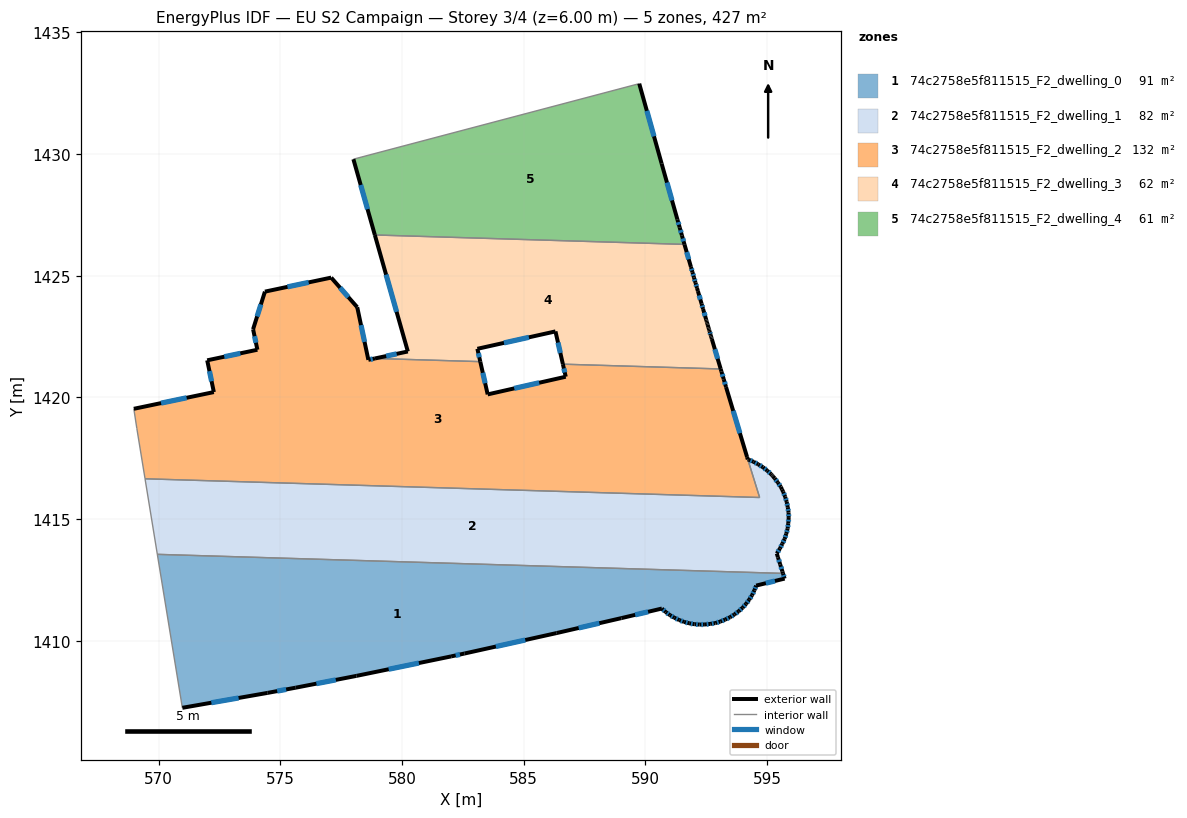
=== STOREY PLAN SPEC (per zone: floor XY polygon, exterior-wall plan segments, windows/doors) ===
zone 1: 74c2758e5f811515_F2_dwelling_0  (90.6 m²)
  floor: (595.65, 1412.77) (595.72, 1412.57) (595.72, 1412.56) (594.55, 1412.27) (594.48, 1412.08) (594.38, 1411.88) (594.27, 1411.69) (594.14, 1411.52) (593.99, 1411.36) (593.83, 1411.22) (593.66, 1411.08) (593.48, 1410.97) (593.28, 1410.88) (593.08, 1410.79) (592.87, 1410.73) (592.66, 1410.70) (592.44, 1410.67) (592.22, 1410.67) (592.01, 1410.68) (591.80, 1410.72) (591.59, 1410.78) (591.39, 1410.85) (591.19, 1410.95) (591.01, 1411.06) (590.83, 1411.18) (590.68, 1411.33) (589.01, 1410.93) (586.35, 1410.32) (582.57, 1409.48) (582.02, 1409.36) (578.13, 1408.56) (575.63, 1408.08) (574.48, 1407.86) (570.98, 1407.25) (569.95, 1413.55)
  exterior wall: (593.48, 1410.97) – (593.66, 1411.08)  [0.2 m]
    window: (593.54, 1411.01) – (593.60, 1411.05)  [0.1 m²]
  exterior wall: (593.28, 1410.88) – (593.48, 1410.97)  [0.2 m]
    window: (593.35, 1410.91) – (593.41, 1410.94)  [0.1 m²]
  exterior wall: (593.08, 1410.79) – (593.28, 1410.88)  [0.2 m]
    window: (593.15, 1410.82) – (593.21, 1410.85)  [0.1 m²]
  exterior wall: (592.87, 1410.73) – (593.08, 1410.79)  [0.2 m]
    window: (592.94, 1410.75) – (593.01, 1410.77)  [0.1 m²]
  exterior wall: (592.66, 1410.70) – (592.87, 1410.73)  [0.2 m]
    window: (592.73, 1410.71) – (592.80, 1410.72)  [0.1 m²]
  exterior wall: (592.44, 1410.67) – (592.66, 1410.70)  [0.2 m]
    window: (592.52, 1410.68) – (592.59, 1410.69)  [0.1 m²]
  exterior wall: (592.22, 1410.67) – (592.44, 1410.67)  [0.2 m]
    window: (592.30, 1410.67) – (592.37, 1410.67)  [0.1 m²]
  exterior wall: (592.01, 1410.68) – (592.22, 1410.67)  [0.2 m]
    window: (592.08, 1410.68) – (592.15, 1410.67)  [0.1 m²]
  exterior wall: (591.80, 1410.72) – (592.01, 1410.68)  [0.2 m]
    window: (591.87, 1410.71) – (591.94, 1410.70)  [0.1 m²]
  exterior wall: (591.59, 1410.78) – (591.80, 1410.72)  [0.2 m]
    window: (591.66, 1410.76) – (591.73, 1410.74)  [0.1 m²]
  exterior wall: (591.39, 1410.85) – (591.59, 1410.78)  [0.2 m]
    window: (591.46, 1410.83) – (591.52, 1410.80)  [0.1 m²]
  exterior wall: (591.19, 1410.95) – (591.39, 1410.85)  [0.2 m]
    window: (591.26, 1410.92) – (591.32, 1410.89)  [0.1 m²]
  exterior wall: (591.01, 1411.06) – (591.19, 1410.95)  [0.2 m]
    window: (591.07, 1411.02) – (591.13, 1410.99)  [0.1 m²]
  exterior wall: (590.83, 1411.18) – (591.01, 1411.06)  [0.2 m]
    window: (590.89, 1411.14) – (590.95, 1411.10)  [0.1 m²]
  exterior wall: (590.68, 1411.33) – (590.83, 1411.18)  [0.2 m]
    window: (590.73, 1411.28) – (590.78, 1411.23)  [0.1 m²]
  exterior wall: (589.01, 1410.93) – (590.68, 1411.33)  [1.7 m]
    window: (589.58, 1411.07) – (590.11, 1411.19)  [0.5 m²]
  exterior wall: (586.35, 1410.32) – (589.01, 1410.93)  [2.7 m]
    window: (587.26, 1410.53) – (588.11, 1410.73)  [0.8 m²]
  exterior wall: (582.57, 1409.48) – (586.35, 1410.32)  [3.9 m]
    window: (583.86, 1409.77) – (585.07, 1410.04)  [1.2 m²]
  exterior wall: (582.02, 1409.36) – (582.57, 1409.48)  [0.6 m]
    window: (582.21, 1409.40) – (582.38, 1409.44)  [0.2 m²]
  exterior wall: (578.13, 1408.56) – (582.02, 1409.36)  [4.0 m]
    window: (579.45, 1408.83) – (580.69, 1409.09)  [1.2 m²]
  exterior wall: (575.63, 1408.08) – (578.13, 1408.56)  [2.5 m]
    window: (576.48, 1408.24) – (577.28, 1408.40)  [0.8 m²]
  exterior wall: (574.48, 1407.86) – (575.63, 1408.08)  [1.2 m]
    window: (574.87, 1407.94) – (575.24, 1408.00)  [0.4 m²]
  exterior wall: (570.98, 1407.25) – (574.48, 1407.86)  [3.6 m]
    window: (572.17, 1407.46) – (573.29, 1407.65)  [1.1 m²]
  exterior wall: (595.72, 1412.57) – (595.65, 1412.77)  [0.2 m]
    window: (595.70, 1412.64) – (595.67, 1412.70)  [0.1 m²]
  exterior wall: (595.72, 1412.56) – (595.72, 1412.57)  [0.0 m]
  exterior wall: (594.55, 1412.27) – (595.72, 1412.56)  [1.2 m]
    window: (594.95, 1412.37) – (595.32, 1412.46)  [0.4 m²]
  exterior wall: (594.48, 1412.08) – (594.55, 1412.27)  [0.2 m]
    window: (594.50, 1412.14) – (594.53, 1412.21)  [0.1 m²]
  exterior wall: (594.38, 1411.88) – (594.48, 1412.08)  [0.2 m]
    window: (594.41, 1411.94) – (594.45, 1412.01)  [0.1 m²]
  exterior wall: (594.27, 1411.69) – (594.38, 1411.88)  [0.2 m]
    window: (594.30, 1411.76) – (594.34, 1411.81)  [0.1 m²]
  exterior wall: (594.14, 1411.52) – (594.27, 1411.69)  [0.2 m]
    window: (594.18, 1411.58) – (594.22, 1411.64)  [0.1 m²]
  exterior wall: (593.99, 1411.36) – (594.14, 1411.52)  [0.2 m]
    window: (594.04, 1411.42) – (594.09, 1411.47)  [0.1 m²]
  exterior wall: (593.83, 1411.22) – (593.99, 1411.36)  [0.2 m]
    window: (593.89, 1411.27) – (593.94, 1411.31)  [0.1 m²]
  exterior wall: (593.66, 1411.08) – (593.83, 1411.22)  [0.2 m]
    window: (593.72, 1411.13) – (593.77, 1411.17)  [0.1 m²]
  interior walls: 2
zone 2: 74c2758e5f811515_F2_dwelling_1  (81.5 m²)
  floor: (595.17, 1416.85) (595.20, 1416.81) (595.21, 1416.80) (595.24, 1416.76) (595.31, 1416.68) (595.44, 1416.50) (595.56, 1416.33) (595.61, 1416.22) (595.66, 1416.13) (595.74, 1415.92) (595.81, 1415.71) (595.85, 1415.49) (595.88, 1415.27) (595.89, 1415.05) (595.87, 1414.83) (595.84, 1414.61) (595.79, 1414.40) (595.72, 1414.19) (595.62, 1413.99) (595.53, 1413.80) (595.40, 1413.59) (595.45, 1413.43) (595.54, 1413.14) (595.63, 1412.85) (595.65, 1412.77) (569.95, 1413.55) (569.44, 1416.66) (594.69, 1415.89) (594.21, 1417.46) (594.24, 1417.44) (594.45, 1417.36) (594.64, 1417.25) (594.83, 1417.13) (595.00, 1417.00)
  exterior wall: (594.24, 1417.44) – (594.21, 1417.46)  [0.0 m]
  exterior wall: (594.45, 1417.36) – (594.24, 1417.44)  [0.2 m]
    window: (594.38, 1417.39) – (594.31, 1417.41)  [0.1 m²]
  exterior wall: (594.64, 1417.25) – (594.45, 1417.36)  [0.2 m]
    window: (594.57, 1417.29) – (594.51, 1417.32)  [0.1 m²]
  exterior wall: (594.83, 1417.13) – (594.64, 1417.25)  [0.2 m]
    window: (594.77, 1417.17) – (594.70, 1417.21)  [0.1 m²]
  exterior wall: (595.00, 1417.00) – (594.83, 1417.13)  [0.2 m]
    window: (594.94, 1417.04) – (594.89, 1417.09)  [0.1 m²]
  exterior wall: (595.17, 1416.85) – (595.00, 1417.00)  [0.2 m]
    window: (595.11, 1416.90) – (595.06, 1416.95)  [0.1 m²]
  exterior wall: (595.20, 1416.81) – (595.17, 1416.85)  [0.1 m]
  exterior wall: (595.21, 1416.80) – (595.20, 1416.81)  [0.0 m]
  exterior wall: (595.24, 1416.76) – (595.21, 1416.80)  [0.1 m]
  exterior wall: (595.31, 1416.68) – (595.24, 1416.76)  [0.1 m]
  exterior wall: (595.44, 1416.50) – (595.31, 1416.68)  [0.2 m]
    window: (595.40, 1416.56) – (595.35, 1416.62)  [0.1 m²]
  exterior wall: (595.56, 1416.33) – (595.44, 1416.50)  [0.2 m]
    window: (595.52, 1416.39) – (595.48, 1416.44)  [0.1 m²]
  exterior wall: (595.61, 1416.22) – (595.56, 1416.33)  [0.1 m]
  exterior wall: (595.66, 1416.13) – (595.61, 1416.22)  [0.1 m]
  exterior wall: (595.74, 1415.92) – (595.66, 1416.13)  [0.2 m]
    window: (595.71, 1415.99) – (595.69, 1416.06)  [0.1 m²]
  exterior wall: (595.81, 1415.71) – (595.74, 1415.92)  [0.2 m]
    window: (595.78, 1415.78) – (595.76, 1415.85)  [0.1 m²]
  exterior wall: (595.85, 1415.49) – (595.81, 1415.71)  [0.2 m]
    window: (595.83, 1415.57) – (595.82, 1415.64)  [0.1 m²]
  exterior wall: (595.88, 1415.27) – (595.85, 1415.49)  [0.2 m]
    window: (595.87, 1415.35) – (595.86, 1415.42)  [0.1 m²]
  exterior wall: (595.89, 1415.05) – (595.88, 1415.27)  [0.2 m]
    window: (595.89, 1415.13) – (595.88, 1415.20)  [0.1 m²]
  exterior wall: (595.87, 1414.83) – (595.89, 1415.05)  [0.2 m]
    window: (595.88, 1414.91) – (595.88, 1414.98)  [0.1 m²]
  exterior wall: (595.84, 1414.61) – (595.87, 1414.83)  [0.2 m]
    window: (595.85, 1414.69) – (595.86, 1414.76)  [0.1 m²]
  exterior wall: (595.79, 1414.40) – (595.84, 1414.61)  [0.2 m]
    window: (595.81, 1414.47) – (595.82, 1414.54)  [0.1 m²]
  exterior wall: (595.72, 1414.19) – (595.79, 1414.40)  [0.2 m]
    window: (595.74, 1414.26) – (595.77, 1414.33)  [0.1 m²]
  exterior wall: (595.62, 1413.99) – (595.72, 1414.19)  [0.2 m]
    window: (595.66, 1414.06) – (595.69, 1414.12)  [0.1 m²]
  exterior wall: (595.53, 1413.80) – (595.62, 1413.99)  [0.2 m]
    window: (595.56, 1413.86) – (595.59, 1413.92)  [0.1 m²]
  exterior wall: (595.40, 1413.59) – (595.53, 1413.80)  [0.2 m]
    window: (595.44, 1413.66) – (595.48, 1413.73)  [0.1 m²]
  exterior wall: (595.45, 1413.43) – (595.40, 1413.59)  [0.2 m]
  exterior wall: (595.54, 1413.14) – (595.45, 1413.43)  [0.3 m]
    window: (595.51, 1413.24) – (595.48, 1413.33)  [0.1 m²]
  exterior wall: (595.63, 1412.85) – (595.54, 1413.14)  [0.3 m]
    window: (595.60, 1412.95) – (595.57, 1413.04)  [0.1 m²]
  exterior wall: (595.65, 1412.77) – (595.63, 1412.85)  [0.1 m]
  interior walls: 4
zone 3: 74c2758e5f811515_F2_dwelling_2  (132.3 m²)
  floor: (593.09, 1421.17) (593.12, 1421.07) (593.22, 1420.75) (593.31, 1420.43) (594.18, 1417.55) (594.69, 1415.89) (569.44, 1416.66) (569.11, 1418.73) (568.98, 1419.53) (572.27, 1420.22) (572.00, 1421.53) (574.06, 1421.96) (573.88, 1422.80) (574.37, 1424.35) (577.09, 1424.92) (578.16, 1423.71) (578.62, 1421.55) (578.89, 1421.60) (583.22, 1421.47) (583.52, 1420.13) (586.73, 1420.85) (586.61, 1421.37)
  exterior wall: (572.27, 1420.22) – (568.98, 1419.53)  [3.4 m]
    window: (571.15, 1419.99) – (570.10, 1419.77)  [1.0 m²]
  exterior wall: (572.00, 1421.53) – (572.27, 1420.22)  [1.3 m]
    window: (572.09, 1421.08) – (572.18, 1420.67)  [0.4 m²]
  exterior wall: (574.06, 1421.96) – (572.00, 1421.53)  [2.1 m]
    window: (573.36, 1421.81) – (572.70, 1421.67)  [0.6 m²]
  exterior wall: (573.88, 1422.80) – (574.06, 1421.96)  [0.9 m]
    window: (573.94, 1422.52) – (574.00, 1422.25)  [0.3 m²]
  exterior wall: (574.37, 1424.35) – (573.88, 1422.80)  [1.6 m]
    window: (574.20, 1423.82) – (574.05, 1423.33)  [0.5 m²]
  exterior wall: (577.09, 1424.92) – (574.37, 1424.35)  [2.8 m]
    window: (576.16, 1424.73) – (575.29, 1424.54)  [0.9 m²]
  exterior wall: (578.16, 1423.71) – (577.09, 1424.92)  [1.6 m]
    window: (577.80, 1424.12) – (577.46, 1424.51)  [0.5 m²]
  exterior wall: (578.62, 1421.55) – (578.16, 1423.71)  [2.2 m]
    window: (578.46, 1422.28) – (578.32, 1422.97)  [0.7 m²]
  exterior wall: (578.89, 1421.60) – (578.62, 1421.55)  [0.3 m]
    window: (578.80, 1421.58) – (578.71, 1421.57)  [0.1 m²]
  exterior wall: (583.52, 1420.13) – (583.22, 1421.47)  [1.4 m]
    window: (583.42, 1420.58) – (583.32, 1421.01)  [0.4 m²]
  exterior wall: (586.73, 1420.85) – (583.52, 1420.13)  [3.3 m]
    window: (585.64, 1420.60) – (584.61, 1420.37)  [1.0 m²]
  exterior wall: (586.61, 1421.37) – (586.73, 1420.85)  [0.5 m]
    window: (586.65, 1421.19) – (586.69, 1421.03)  [0.2 m²]
  exterior wall: (593.12, 1421.07) – (593.09, 1421.17)  [0.1 m]
  exterior wall: (593.22, 1420.75) – (593.12, 1421.07)  [0.3 m]
    window: (593.19, 1420.86) – (593.16, 1420.96)  [0.1 m²]
  exterior wall: (593.31, 1420.43) – (593.22, 1420.75)  [0.3 m]
    window: (593.28, 1420.54) – (593.25, 1420.64)  [0.1 m²]
  exterior wall: (594.18, 1417.55) – (593.31, 1420.43)  [3.0 m]
    window: (593.88, 1418.53) – (593.61, 1419.45)  [0.9 m²]
  exterior wall: (594.21, 1417.46) – (594.18, 1417.55)  [0.1 m]
  interior walls: 6
zone 4: 74c2758e5f811515_F2_dwelling_3  (61.7 m²)
  floor: (591.60, 1426.29) (591.87, 1425.36) (591.93, 1425.15) (591.99, 1424.93) (592.06, 1424.71) (592.12, 1424.50) (592.16, 1424.37) (592.31, 1423.85) (592.37, 1423.63) (592.49, 1423.20) (592.51, 1423.15) (592.53, 1423.09) (592.54, 1423.04) (592.56, 1422.99) (592.59, 1422.88) (592.60, 1422.83) (592.62, 1422.78) (592.64, 1422.72) (592.68, 1422.56) (592.70, 1422.51) (592.71, 1422.46) (592.73, 1422.40) (593.09, 1421.17) (586.61, 1421.37) (586.31, 1422.71) (583.10, 1422.00) (583.22, 1421.47) (578.89, 1421.60) (580.24, 1421.89) (578.88, 1426.68)
  exterior wall: (592.49, 1423.20) – (592.37, 1423.63)  [0.4 m]
    window: (592.45, 1423.35) – (592.41, 1423.49)  [0.1 m²]
  exterior wall: (592.51, 1423.15) – (592.49, 1423.20)  [0.1 m]
  exterior wall: (592.53, 1423.09) – (592.51, 1423.15)  [0.1 m]
  exterior wall: (592.54, 1423.04) – (592.53, 1423.09)  [0.1 m]
  exterior wall: (592.56, 1422.99) – (592.54, 1423.04)  [0.1 m]
  exterior wall: (592.59, 1422.88) – (592.56, 1422.99)  [0.1 m]
  exterior wall: (592.60, 1422.83) – (592.59, 1422.88)  [0.1 m]
  exterior wall: (592.62, 1422.78) – (592.60, 1422.83)  [0.1 m]
  exterior wall: (592.64, 1422.72) – (592.62, 1422.78)  [0.1 m]
  exterior wall: (592.68, 1422.56) – (592.64, 1422.72)  [0.2 m]
    window: (592.67, 1422.62) – (592.65, 1422.67)  [0.1 m²]
  exterior wall: (592.70, 1422.51) – (592.68, 1422.56)  [0.1 m]
  exterior wall: (592.71, 1422.46) – (592.70, 1422.51)  [0.1 m]
  exterior wall: (592.73, 1422.40) – (592.71, 1422.46)  [0.1 m]
  exterior wall: (593.09, 1421.17) – (592.73, 1422.40)  [1.3 m]
    window: (592.97, 1421.59) – (592.85, 1421.98)  [0.4 m²]
  exterior wall: (586.31, 1422.71) – (586.61, 1421.37)  [1.4 m]
    window: (586.41, 1422.26) – (586.51, 1421.83)  [0.4 m²]
  exterior wall: (583.10, 1422.00) – (586.31, 1422.71)  [3.3 m]
    window: (584.19, 1422.24) – (585.21, 1422.47)  [1.0 m²]
  exterior wall: (583.22, 1421.47) – (583.10, 1422.00)  [0.5 m]
    window: (583.18, 1421.65) – (583.14, 1421.82)  [0.2 m²]
  exterior wall: (580.24, 1421.89) – (578.89, 1421.60)  [1.4 m]
    window: (579.78, 1421.79) – (579.35, 1421.70)  [0.4 m²]
  exterior wall: (578.88, 1426.68) – (580.24, 1421.89)  [5.0 m]
    window: (579.35, 1425.05) – (579.78, 1423.52)  [1.5 m²]
  exterior wall: (591.87, 1425.36) – (591.60, 1426.29)  [1.0 m]
    window: (591.78, 1425.68) – (591.70, 1425.97)  [0.3 m²]
  exterior wall: (591.93, 1425.15) – (591.87, 1425.36)  [0.2 m]
    window: (591.91, 1425.22) – (591.89, 1425.29)  [0.1 m²]
  exterior wall: (591.99, 1424.93) – (591.93, 1425.15)  [0.2 m]
    window: (591.97, 1425.00) – (591.95, 1425.07)  [0.1 m²]
  exterior wall: (592.06, 1424.71) – (591.99, 1424.93)  [0.2 m]
    window: (592.04, 1424.79) – (592.02, 1424.86)  [0.1 m²]
  exterior wall: (592.12, 1424.50) – (592.06, 1424.71)  [0.2 m]
    window: (592.10, 1424.57) – (592.08, 1424.64)  [0.1 m²]
  exterior wall: (592.16, 1424.37) – (592.12, 1424.50)  [0.1 m]
  exterior wall: (592.31, 1423.85) – (592.16, 1424.37)  [0.5 m]
    window: (592.26, 1424.03) – (592.21, 1424.19)  [0.2 m²]
  exterior wall: (592.37, 1423.63) – (592.31, 1423.85)  [0.2 m]
    window: (592.35, 1423.71) – (592.33, 1423.78)  [0.1 m²]
  interior walls: 3
zone 5: 74c2758e5f811515_F2_dwelling_4  (61.3 m²)
  floor: (589.75, 1432.89) (590.67, 1429.61) (591.31, 1427.31) (591.41, 1426.99) (591.50, 1426.66) (591.60, 1426.29) (578.88, 1426.68) (578.00, 1429.79)
  exterior wall: (590.67, 1429.61) – (589.75, 1432.89)  [3.4 m]
    window: (590.35, 1430.73) – (590.06, 1431.78)  [1.0 m²]
  exterior wall: (591.31, 1427.31) – (590.67, 1429.61)  [2.4 m]
    window: (591.09, 1428.10) – (590.89, 1428.83)  [0.7 m²]
  exterior wall: (591.41, 1426.99) – (591.31, 1427.31)  [0.3 m]
    window: (591.38, 1427.10) – (591.35, 1427.20)  [0.1 m²]
  exterior wall: (591.50, 1426.66) – (591.41, 1426.99)  [0.3 m]
    window: (591.47, 1426.77) – (591.44, 1426.87)  [0.1 m²]
  exterior wall: (591.60, 1426.29) – (591.50, 1426.66)  [0.4 m]
    window: (591.57, 1426.41) – (591.54, 1426.53)  [0.1 m²]
  exterior wall: (578.00, 1429.79) – (578.88, 1426.68)  [3.2 m]
    window: (578.30, 1428.73) – (578.58, 1427.74)  [1.0 m²]
  interior walls: 2

=== DERIVED (storey summary) ===
Building: EU S2 Campaign
Storey: 3 of 4  (floor level z = 6.00 m)
Storey gross floor area: 427.4 m²
Zones on this storey: 5
  - 74c2758e5f811515_F2_dwelling_0: floor 90.6 m²; exterior wall 26.3 m (78.9 m²); 32 window(s) 8.1 m²; WWR 10.2%
  - 74c2758e5f811515_F2_dwelling_1: floor 81.5 m²; exterior wall 5.6 m (16.7 m²); 21 window(s) 1.5 m²; WWR 8.9%
  - 74c2758e5f811515_F2_dwelling_2: floor 132.3 m²; exterior wall 25.2 m (75.7 m²); 15 window(s) 7.7 m²; WWR 10.1%
  - 74c2758e5f811515_F2_dwelling_3: floor 61.7 m²; exterior wall 16.9 m (50.7 m²); 15 window(s) 4.9 m²; WWR 9.7%
  - 74c2758e5f811515_F2_dwelling_4: floor 61.3 m²; exterior wall 10.1 m (30.3 m²); 6 window(s) 3.1 m²; WWR 10.2%
Zone adjacency (shared interzone walls):
  - 74c2758e5f811515_F2_dwelling_0 ↔ 74c2758e5f811515_F2_dwelling_1
  - 74c2758e5f811515_F2_dwelling_1 ↔ 74c2758e5f811515_F2_dwelling_2
  - 74c2758e5f811515_F2_dwelling_2 ↔ 74c2758e5f811515_F2_dwelling_3
  - 74c2758e5f811515_F2_dwelling_3 ↔ 74c2758e5f811515_F2_dwelling_4